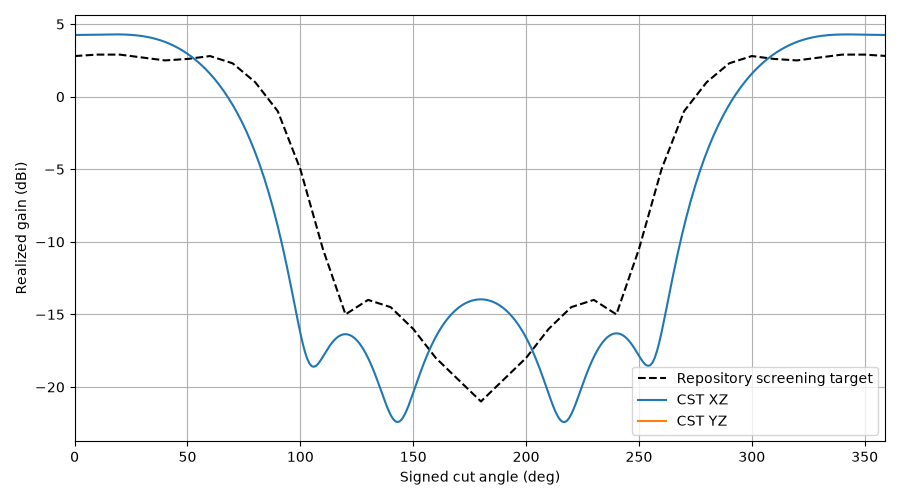

Source data for this figure (header and first rows):
plane, theta, gain, cp_plus_db, cp_minus_db, axial_ratio_db, etheta_re, etheta_im, ephi_re, ephi_im, target_gain, error_db
XZ, 0, 4.253, -52.74, 4.253, 0.02456, -1.248, -0.4576, 0.4581, -1.252, 2.8, 1.453
XZ, 1, 4.254, -52.3, 4.254, 0.02583, -1.249, -0.4571, 0.4576, -1.252, 2.81, 1.444
XZ, 2, 4.255, -50.97, 4.255, 0.0301, -1.249, -0.4555, 0.4562, -1.254, 2.82, 1.435
XZ, 3, 4.256, -49.09, 4.256, 0.03737, -1.25, -0.453, 0.4538, -1.255, 2.83, 1.426
XZ, 4, 4.258, -46.98, 4.258, 0.04765, -1.251, -0.4494, 0.4505, -1.258, 2.84, 1.418
XZ, 5, 4.26, -44.84, 4.26, 0.06094, -1.252, -0.4449, 0.4462, -1.261, 2.85, 1.41
XZ, 6, 4.262, -42.78, 4.262, 0.07723, -1.254, -0.4393, 0.441, -1.265, 2.86, 1.402
XZ, 7, 4.265, -40.84, 4.265, 0.09654, -1.255, -0.4326, 0.4347, -1.27, 2.87, 1.395
XZ, 8, 4.268, -39.03, 4.268, 0.1189, -1.257, -0.425, 0.4275, -1.275, 2.88, 1.388
XZ, 9, 4.272, -37.35, 4.271, 0.1442, -1.259, -0.4164, 0.4192, -1.281, 2.89, 1.382
XZ, 10, 4.275, -35.78, 4.275, 0.1726, -1.261, -0.4067, 0.4098, -1.287, 2.9, 1.375
XZ, 11, 4.278, -34.33, 4.278, 0.2039, -1.263, -0.396, 0.3994, -1.294, 2.9, 1.378
XZ, 12, 4.282, -32.97, 4.281, 0.2383, -1.265, -0.3842, 0.3879, -1.301, 2.9, 1.382
XZ, 13, 4.285, -31.7, 4.284, 0.2758, -1.267, -0.3715, 0.3753, -1.309, 2.9, 1.385
XZ, 14, 4.288, -30.51, 4.286, 0.3162, -1.268, -0.3577, 0.3616, -1.317, 2.9, 1.388
XZ, 15, 4.29, -29.39, 4.288, 0.3596, -1.27, -0.3429, 0.3466, -1.325, 2.9, 1.39
XZ, 16, 4.292, -28.34, 4.289, 0.4061, -1.271, -0.3271, 0.3306, -1.334, 2.9, 1.392
XZ, 17, 4.293, -27.34, 4.29, 0.4555, -1.271, -0.3103, 0.3133, -1.342, 2.9, 1.393
XZ, 18, 4.293, -26.39, 4.289, 0.5079, -1.272, -0.2926, 0.2948, -1.35, 2.9, 1.393
XZ, 19, 4.292, -25.5, 4.288, 0.5633, -1.271, -0.274, 0.2751, -1.358, 2.9, 1.392
XZ, 20, 4.291, -24.65, 4.285, 0.6216, -1.27, -0.2544, 0.2542, -1.366, 2.9, 1.391
XZ, 21, 4.287, -23.84, 4.281, 0.6828, -1.268, -0.234, 0.2321, -1.374, 2.88, 1.407
XZ, 22, 4.283, -23.06, 4.275, 0.7468, -1.266, -0.2127, 0.2087, -1.381, 2.86, 1.423
XZ, 23, 4.277, -22.33, 4.267, 0.8136, -1.262, -0.1906, 0.1841, -1.388, 2.84, 1.437
XZ, 24, 4.269, -21.63, 4.258, 0.8832, -1.258, -0.1679, 0.1584, -1.393, 2.82, 1.449
XZ, 25, 4.259, -20.96, 4.246, 0.9555, -1.253, -0.1444, 0.1314, -1.398, 2.8, 1.459
XZ, 26, 4.247, -20.32, 4.232, 1.03, -1.246, -0.1203, 0.1034, -1.403, 2.78, 1.467
XZ, 27, 4.233, -19.7, 4.215, 1.108, -1.238, -0.09574, 0.0742, -1.406, 2.76, 1.473
XZ, 28, 4.216, -19.12, 4.196, 1.188, -1.229, -0.07068, 0.04401, -1.407, 2.74, 1.476
XZ, 29, 4.197, -18.56, 4.174, 1.27, -1.219, -0.04525, 0.01285, -1.408, 2.72, 1.477
XZ, 30, 4.176, -18.03, 4.149, 1.354, -1.207, -0.01954, -0.01921, -1.407, 2.7, 1.476
XZ, 31, 4.151, -17.53, 4.121, 1.44, -1.194, 0.006366, -0.05207, -1.404, 2.68, 1.471
XZ, 32, 4.123, -17.04, 4.09, 1.528, -1.18, 0.03236, -0.08565, -1.4, 2.66, 1.463
XZ, 33, 4.093, -16.59, 4.055, 1.618, -1.164, 0.05834, -0.1198, -1.394, 2.64, 1.453
XZ, 34, 4.058, -16.15, 4.017, 1.71, -1.147, 0.08419, -0.1545, -1.386, 2.62, 1.438
XZ, 35, 4.021, -15.74, 3.975, 1.803, -1.128, 0.1098, -0.1895, -1.376, 2.6, 1.421
XZ, 36, 3.98, -15.34, 3.929, 1.896, -1.108, 0.1351, -0.2247, -1.364, 2.58, 1.4
XZ, 37, 3.935, -14.97, 3.879, 1.991, -1.086, 0.1599, -0.26, -1.35, 2.56, 1.375
XZ, 38, 3.886, -14.63, 3.825, 2.086, -1.064, 0.1842, -0.2952, -1.334, 2.54, 1.346
XZ, 39, 3.834, -14.3, 3.766, 2.182, -1.039, 0.2078, -0.3301, -1.315, 2.52, 1.314
XZ, 40, 3.777, -13.99, 3.704, 2.278, -1.014, 0.2307, -0.3646, -1.294, 2.5, 1.277
XZ, 41, 3.716, -13.71, 3.636, 2.373, -0.9873, 0.2526, -0.3984, -1.271, 2.51, 1.206
XZ, 42, 3.65, -13.44, 3.565, 2.468, -0.9596, 0.2736, -0.4315, -1.246, 2.52, 1.13
XZ, 43, 3.581, -13.2, 3.488, 2.561, -0.9308, 0.2935, -0.4635, -1.218, 2.53, 1.051
XZ, 44, 3.506, -12.98, 3.407, 2.654, -0.9011, 0.3122, -0.4943, -1.188, 2.54, 0.966
XZ, 45, 3.427, -12.78, 3.321, 2.745, -0.8707, 0.3298, -0.5238, -1.155, 2.55, 0.8768
XZ, 46, 3.343, -12.6, 3.231, 2.834, -0.8395, 0.346, -0.5517, -1.121, 2.56, 0.7827
XZ, 47, 3.254, -12.43, 3.135, 2.92, -0.8077, 0.3608, -0.5778, -1.085, 2.57, 0.6837
XZ, 48, 3.16, -12.29, 3.034, 3.004, -0.7754, 0.3743, -0.602, -1.046, 2.58, 0.5796
XZ, 49, 3.06, -12.17, 2.928, 3.085, -0.7428, 0.3862, -0.6242, -1.006, 2.59, 0.4702
XZ, 50, 2.956, -12.07, 2.817, 3.162, -0.7099, 0.3967, -0.6441, -0.9645, 2.6, 0.3555
XZ, 51, 2.845, -12, 2.7, 3.236, -0.677, 0.4057, -0.6616, -0.9214, 2.62, 0.2253
XZ, 52, 2.729, -11.94, 2.579, 3.306, -0.644, 0.4131, -0.6767, -0.8771, 2.64, 0.08943
XZ, 53, 2.608, -11.9, 2.451, 3.371, -0.6112, 0.419, -0.6891, -0.8317, 2.66, -0.05223
XZ, 54, 2.48, -11.88, 2.318, 3.432, -0.5786, 0.4234, -0.6989, -0.7855, 2.68, -0.1998
XZ, 55, 2.346, -11.88, 2.179, 3.488, -0.5464, 0.4262, -0.7058, -0.7387, 2.7, -0.3536
XZ, 56, 2.206, -11.9, 2.034, 3.54, -0.5147, 0.4276, -0.71, -0.6915, 2.72, -0.5137
XZ, 57, 2.06, -11.94, 1.883, 3.586, -0.4835, 0.4274, -0.7114, -0.6442, 2.74, -0.6803
XZ, 58, 1.906, -12, 1.726, 3.628, -0.453, 0.4259, -0.71, -0.5969, 2.76, -0.8537
XZ, 59, 1.746, -12.08, 1.562, 3.665, -0.4233, 0.423, -0.7057, -0.5501, 2.78, -1.034
... 300 more rows
